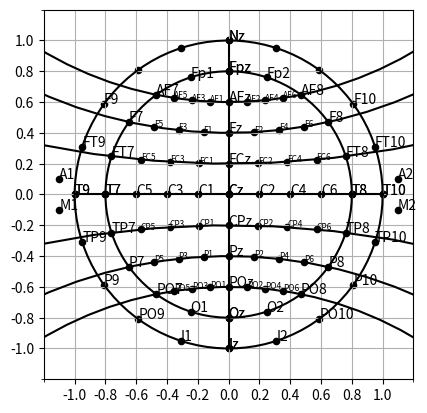

Recreate this plot in Python.
import matplotlib.pyplot as plt
import numpy as np
from matplotlib.ticker import MultipleLocator
import sympy as sp

class EEGMontageHelper:
    def __init__(self):
        self.channels = dict()

    def add_channel(self, label, x, y):
        if label != "":
            self.channels[label] = (x, y)

    def save(self, file_path):
        with open(file_path, 'w') as file:
            file.write("label\tx\ty")
            for label, coords in self.channels.items():
                file.write("\n%s\t%.4f\t%.4f" % (label.upper(), coords[0],
                                                 coords[
                    1]))
        print(f"Data saved to {file_path}")

def get_circle_three_points(p1_coords, p2_coords, p3_coords):
    """
    Computes a circle whose circumference crosses three points.
    :param p1_coords: (x,y) coordinates of the first point
    :param p2_coords: (x,y) coordinates of the second point
    :param p3_coords: (x,y) coordinates of the third point
    :return: x_circle, y_circle, [r, h, k]
        r: radius of the circle
        cx: x coordinate of the center of the circle
        cy: y coordinate of the center of the circle
    """
    # Define the symbols for the coefficients D, E, F and point coordinates
    D, E, F = sp.symbols('D E F')
    p1x, p1y, p2x, p2y, p3x, p3y = sp.symbols('p1x p1y p2x p2y p3x p3y')

    # Equations based on the general circle equation x^2 + y^2 + Dx + Ey + F = 0
    eq1 = sp.Eq(p1x ** 2 + p1y ** 2 + D * p1x + E * p1y + F, 0)
    eq2 = sp.Eq(p2x ** 2 + p2y ** 2 + D * p2x + E * p2y + F, 0)
    eq3 = sp.Eq(p3x ** 2 + p3y ** 2 + D * p3x + E * p3y + F, 0)

    # Solve the system of equations for D, E, and F
    solution = sp.solve([eq1, eq2, eq3], (D, E, F))

    # Substitute the values of p1, p2, and p3 into the expressions for D, E, and F
    D_val = solution[D].subs({p1x: p1_coords[0], p1y: p1_coords[1],
                              p2x: p2_coords[0], p2y: p2_coords[1],
                              p3x: p3_coords[0], p3y: p3_coords[1]})
    E_val = solution[E].subs({p1x: p1_coords[0], p1y: p1_coords[1],
                              p2x: p2_coords[0], p2y: p2_coords[1],
                              p3x: p3_coords[0], p3y: p3_coords[1]})
    F_val = solution[F].subs({p1x: p1_coords[0], p1y: p1_coords[1],
                              p2x: p2_coords[0], p2y: p2_coords[1],
                              p3x: p3_coords[0], p3y: p3_coords[1]})

    # Calculate the center (h, k) and radius r of the circle
    h = -D_val / 2
    k = -E_val / 2
    r = float(sp.sqrt(h ** 2 + k ** 2 - F_val))

    # Convert the symbolic values of h and k to numerical values
    cx = float(h)
    cy = float(k)
    return r, cx, cy

def divide_arc(pvert, p2, r, c1, c2, ratio=0.5, right=True, anterior=True):
    """
    :param pvert: sagital point (x,y)
    :param p2: end arc point (x,y)
    :param r: circle radius
    :param c1: x center of the circle
    :param c2: y center of the circle
    :param ratio: ratio of division
    :param right: true if right hemisphere, false otherwise
    :param anterior: true if anterior, false is posterior
    :return: (x,y) coordinates of the point
    """
    alpha = np.arcsin((p2[0] - pvert[0])/r)
    offset = 1.5 if anterior else 0.5
    if right and anterior or not right and not anterior:
        x1 = c1 + r * np.cos(offset * np.pi + alpha * ratio)
        y1 = c2 + r * np.sin(offset * np.pi + alpha * ratio)
    else:
        x1 = c1 + r * np.cos(offset * np.pi - alpha * ratio)
        y1 = c2 + r * np.sin(offset * np.pi - alpha * ratio)
    return x1, y1

def plot_circle(ax, r, cx, cy):
    theta = np.linspace(0, 2 * np.pi, 100)
    x = cx + r * np.cos(theta)
    y = cy + r * np.sin(theta)
    ax.plot(x, y, 'k')

# Function to handle plotting, channel addition, and annotation for a given ratio
def add_channel_label(point_start, point_end, ratio, label, right, anterior):
    x, y = divide_arc(point_start, point_end, r, c1, c2, ratio=ratio,
                      right=right, anterior=anterior)
    ax.scatter(x, y, 20, 'k')
    eeg10_10.add_channel(label, x, y)
    ax.text(x, y, label, fontsize=6)


# Initialization
fig, ax = plt.subplots(1)
eeg10_10 = EEGMontageHelper()

# Outer circle
plot_circle(ax, r=1, cx=0, cy=0)
px = np.cos(np.arange(0, 2*np.pi, np.pi/10))
py = np.sin(np.arange(0, 2*np.pi, np.pi/10))
ax.scatter(px, py, 20, 'k')
labels = ["T10", "FT10", "F10", "", "", "Nz", "", "", "F9", "FT9", "T9",
          "TP9", "P9", "PO9", "I1", "Iz", "I2", "PO10", "P10", "TP10"]
for i in zip(labels, px, py):
    eeg10_10.add_channel(i[0], float(i[1]), float(i[2]))
    ax.text(i[1], i[2], i[0])

# Inner circle
r = 4/5
plot_circle(ax, r=r, cx=0, cy=0)
px = r*np.cos(np.arange(0, 2*np.pi, np.pi/10))
py = r*np.sin(np.arange(0, 2*np.pi, np.pi/10))
ax.scatter(px, py, 20, 'k')
labels = ["T8", "FT8", "F8", "AF8", "Fp2", "Fpz", "Fp1", "AF7", "F7", "FT7",
          "T7", "TP7", "P7", "PO7", "O1", "Oz", "O2", "PO8", "P8", "TP8"]
for i in zip(labels, px, py):
    eeg10_10.add_channel(i[0], float(i[1]), float(i[2]))
    ax.text(i[1], i[2], i[0])

# Sagital line
ax.plot([0,0], [-1, 1], 'k')
py = np.arange(1, -1 - 1/5, -1/5)
px = np.zeros((py.shape))
ax.scatter(px, py, 20, 'k')
labels = ["Nz", "Fpz", "AFz", "Fz", "FCz", "Cz", "CPz", "Pz", "POz", "Oz", "Iz"]
for i in zip(labels, px, py):
    eeg10_10.add_channel(i[0], float(i[1]), float(i[2]))
    ax.text(i[1], i[2], i[0])

# Coronal line
ax.plot([-1, 1], [0,0], 'k')
px = np.arange(-1, 1 + 1/5, 1/5)
py = np.zeros((py.shape))
ax.scatter(px, py, 20, 'k')
labels = ["T9", "T7", "C5", "C3", "C1", "Cz", "C2", "C4", "C6", "T8", "T10"]
for i in zip(labels, px, py):
    eeg10_10.add_channel(i[0], float(i[1]), float(i[2]))
    ax.text(i[1], i[2], i[0])

# AF7 arc
p1 = (4/5 * np.cos(np.pi - 3 * np.pi/10), 4/5 * np.sin(np.pi - 3 * np.pi/10))
p2 = (0, 3/5)
p3 = (4/5 * np.cos(3 * np.pi/10), 4/5 * np.sin(3 * np.pi/10))
r, c1, c2 = get_circle_three_points(p1, p2, p3)
plot_circle(ax, r=r, cx=c1, cy=c2)
right_channels = [('AF4', 0.5), ('AF2', 0.25), ('AF6', 0.75)]
for label, ratio in right_channels:
    add_channel_label(p2, p3, ratio, label, right=True, anterior=True)
left_channels = [('AF3', 0.5), ('AF1', 0.25), ('AF5', 0.75)]
for label, ratio in left_channels:
    add_channel_label(p2, p3, ratio, label, right=False, anterior=True)

# F7 arc
p1 = (4/5 * np.cos(np.pi - 2 * np.pi/10), 4/5 * np.sin(np.pi - 2 * np.pi/10))
p2 = (0, 2/5)
p3 = (4/5 * np.cos(2 * np.pi/10), 4/5 * np.sin(2 * np.pi/10))
r, c1, c2 = get_circle_three_points(p1, p2, p3)
plot_circle(ax, r=r, cx=c1, cy=c2)
right_channels = [('F4', 0.5), ('F2', 0.25), ('F6', 0.75)]
for label, ratio in right_channels:
    add_channel_label(p2, p3, ratio, label, right=True, anterior=True)
left_channels = [('F3', 0.5), ('F1', 0.25), ('F5', 0.75)]
for label, ratio in left_channels:
    add_channel_label(p2, p3, ratio, label, right=False, anterior=True)

# FT7 arc
p1 = (4/5 * np.cos(np.pi - np.pi/10), 4/5 * np.sin(np.pi - np.pi/10))
p2 = (0, 1/5)
p3 = (4/5 * np.cos(np.pi/10), 4/5 * np.sin(np.pi/10))
r, c1, c2 = get_circle_three_points(p1, p2, p3)
plot_circle(ax, r=r, cx=c1, cy=c2)
right_channels = [('FC4', 0.5), ('FC2', 0.25), ('FC6', 0.75)]
for label, ratio in right_channels:
    add_channel_label(p2, p3, ratio, label, right=True, anterior=True)
left_channels = [('FC3', 0.5), ('FC1', 0.25), ('FC5', 0.75)]
for label, ratio in left_channels:
    add_channel_label(p2, p3, ratio, label, right=False, anterior=True)

# TP7 arc
p1 = (4/5 * np.cos(np.pi + np.pi/10), 4/5 * np.sin(np.pi + np.pi/10))
p2 = (0, -1/5)
p3 = (4/5 * np.cos(-np.pi/10), 4/5 * np.sin(-np.pi/10))
r, c1, c2 = get_circle_three_points(p1, p2, p3)
plot_circle(ax, r=r, cx=c1, cy=c2)
right_channels = [('CP4', 0.5), ('CP2', 0.25), ('CP6', 0.75)]
for label, ratio in right_channels:
    add_channel_label(p2, p3, ratio, label, right=True, anterior=False)
left_channels = [('CP3', 0.5), ('CP1', 0.25), ('CP5', 0.75)]
for label, ratio in left_channels:
    add_channel_label(p2, p3, ratio, label, right=False, anterior=False)

# P7 arc
p1 = (4/5 * np.cos(np.pi + 2 * np.pi/10), 4/5 * np.sin(np.pi + 2 * np.pi/10))
p2 = (0, -2/5)
p3 = (4/5 * np.cos(-2 * np.pi/10), 4/5 * np.sin(-2 * np.pi/10))
r, c1, c2 = get_circle_three_points(p1, p2, p3)
plot_circle(ax, r=r, cx=c1, cy=c2)
right_channels = [('P4', 0.5), ('P2', 0.25), ('P6', 0.75)]
for label, ratio in right_channels:
    add_channel_label(p2, p3, ratio, label, right=True, anterior=False)
left_channels = [('P3', 0.5), ('P1', 0.25), ('P5', 0.75)]
for label, ratio in left_channels:
    add_channel_label(p2, p3, ratio, label, right=False, anterior=False)

# PO7 arc
p1 = (4/5 * np.cos(np.pi + 3 * np.pi/10), 4/5 * np.sin(np.pi + 3 * np.pi/10))
p2 = (0, -3/5)
p3 = (4/5 * np.cos(-3 * np.pi/10), 4/5 * np.sin(-3 * np.pi/10))
r, c1, c2 = get_circle_three_points(p1, p2, p3)
plot_circle(ax, r=r, cx=c1, cy=c2)
right_channels = [('PO4', 0.5), ('PO2', 0.25), ('PO6', 0.75)]
for label, ratio in right_channels:
    add_channel_label(p2, p3, ratio, label, right=True, anterior=False)
left_channels = [('PO3', 0.5), ('PO1', 0.25), ('PO5', 0.75)]
for label, ratio in left_channels:
    add_channel_label(p2, p3, ratio, label, right=False, anterior=False)

# Ears and mastoid
a1 = (-1.1, 0.1)
m1 = (-1.1, -0.1)
a2 = (1.1, 0.1)
m2 = (1.1, -0.1)
ears = [("A1", a1), ("A2", a2), ("M1", m1), ("M2", m2)]
ax.scatter([a1[0], a2[0], m1[0], m2[0]],
           [a1[1], a2[1], m1[1], m2[1]], 20, 'k')
for i in ears:
    eeg10_10.add_channel(i[0], float(i[1][0]), float(i[1][1]))
    ax.text(i[1][0], i[1][1], i[0])


# Plot
ax.set_xticks(np.arange(-1, 1.2, 0.2))
ax.set_yticks(np.arange(-1, 1.2, 0.2))
ax.set_aspect(1)
ax.grid(True)
ax.set_xlim((-1.2, 1.2))
ax.set_ylim((-1.2, 1.2))
plt.gca().xaxis.set_minor_locator(MultipleLocator(0.1))
plt.gca().xaxis.set_minor_locator(MultipleLocator(0.2))
plt.gca().yaxis.set_minor_locator(MultipleLocator(0.1))
plt.gca().yaxis.set_minor_locator(MultipleLocator(0.2))
plt.show()

# Save
print(eeg10_10.channels)
eeg10_10.save("10-10.tsv")
